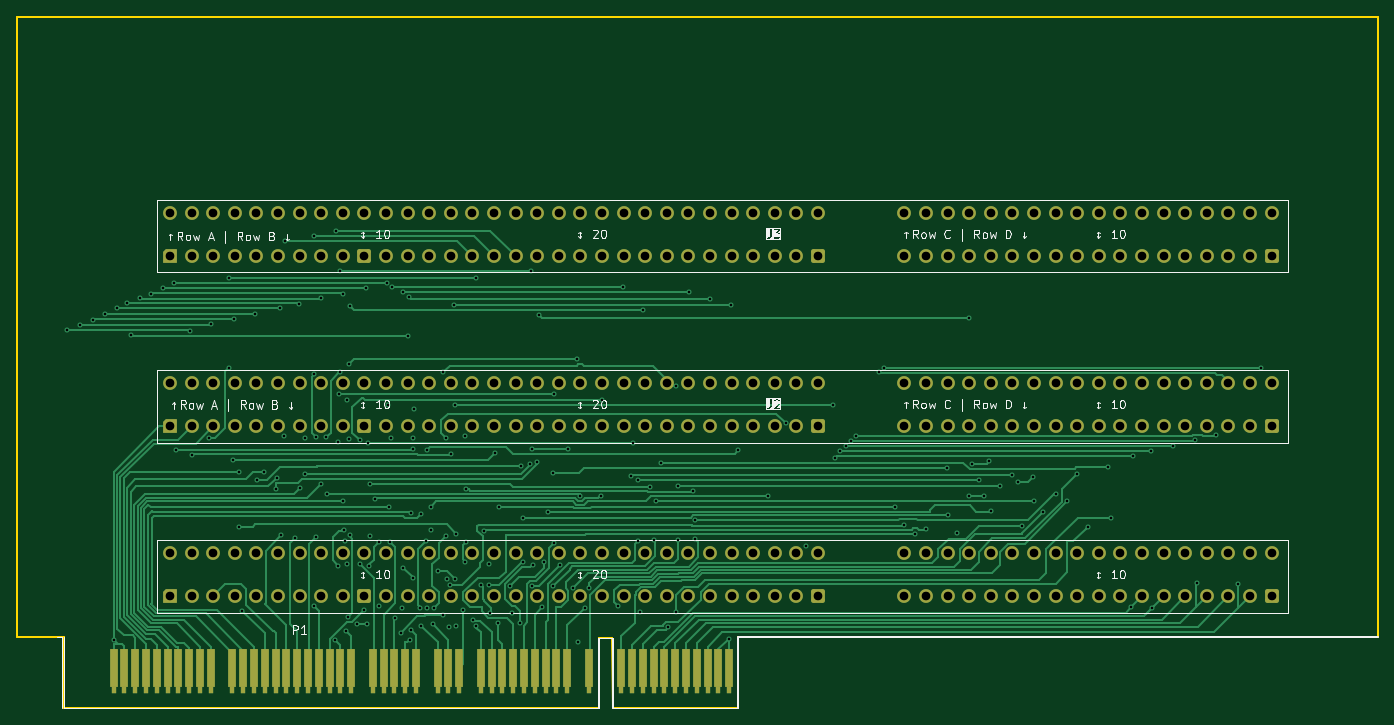
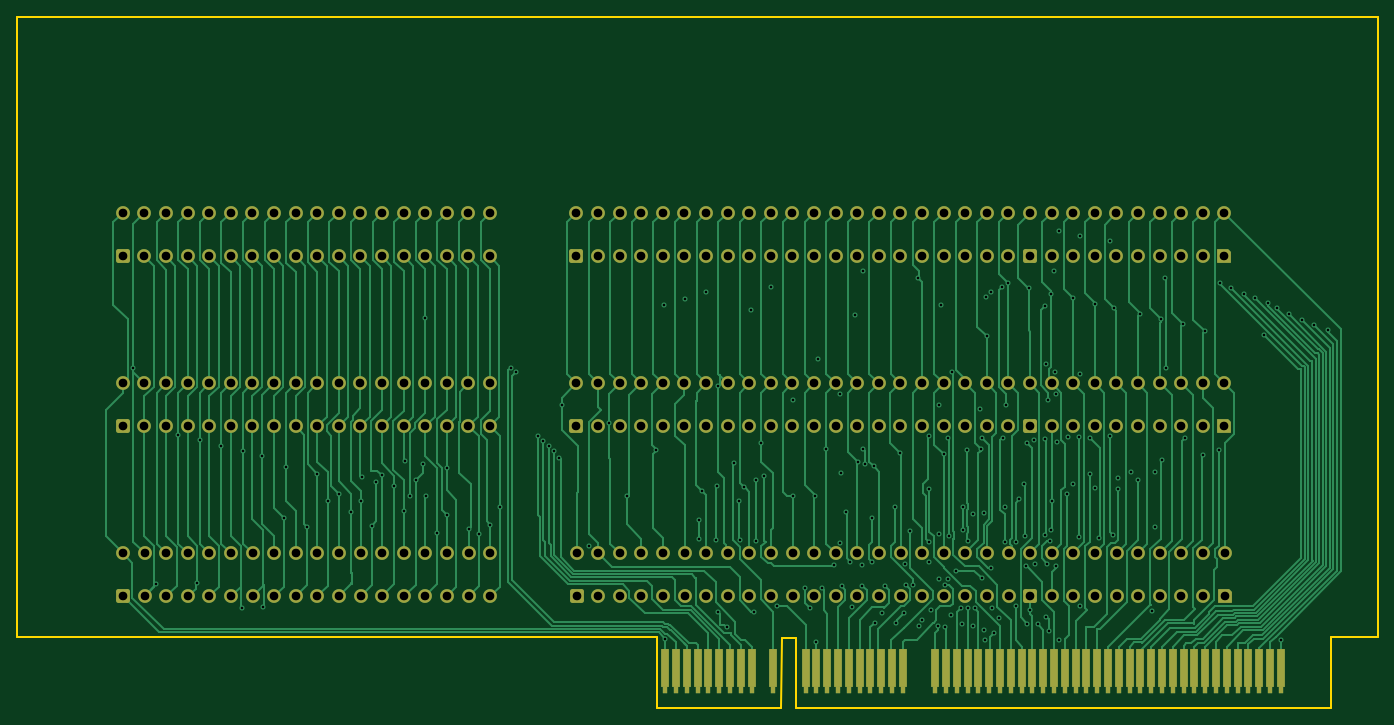
Circuit board: 11 layer files. Board 160.0 x 81.3 mm.
- bottom_copper: PB450-riser-B_Cu.gbl (97222 bytes)
- bottom_mask: PB450-riser-B_Mask.gbs (12718 bytes)
- paste: PB450-riser-B_Paste.gbp (456 bytes)
- bottom_silk: PB450-riser-B_Silkscreen.gbo (457 bytes)
- outline: PB450-riser-Edge_Cuts.gm1 (1098 bytes)
- top_copper: PB450-riser-F_Cu.gtl (72645 bytes)
- top_mask: PB450-riser-F_Mask.gts (12594 bytes)
- paste: PB450-riser-F_Paste.gtp (456 bytes)
- top_silk: PB450-riser-F_Silkscreen.gto (45699 bytes)
- drill: PB450-riser-NPTH.drl (264 bytes)
- drill: PB450-riser-PTH.drl (9071 bytes)

=== bottom_copper: PB450-riser-B_Cu.gbl (97222 bytes, source omitted) ===
=== bottom_mask: PB450-riser-B_Mask.gbs (12718 bytes, source omitted) ===
=== paste: PB450-riser-B_Paste.gbp ===
%TF.GenerationSoftware,KiCad,Pcbnew,10.0.1*%
%TF.CreationDate,2026-09-29T11:59:28-04:00*%
%TF.ProjectId,PB450-riser,50423435-302d-4726-9973-65722e6b6963,rev?*%
%TF.SameCoordinates,Original*%
%TF.FileFunction,Paste,Bot*%
%TF.FilePolarity,Positive*%
%FSLAX46Y46*%
G04 Gerber Fmt 4.6, Leading zero omitted, Abs format (unit mm)*
G04 Created by KiCad (PCBNEW 10.0.1) date 2026-09-29 11:59:28*
%MOMM*%
%LPD*%
G01*
G04 APERTURE LIST*
G04 APERTURE END LIST*
M02*

=== bottom_silk: PB450-riser-B_Silkscreen.gbo ===
%TF.GenerationSoftware,KiCad,Pcbnew,10.0.1*%
%TF.CreationDate,2026-09-29T11:59:28-04:00*%
%TF.ProjectId,PB450-riser,50423435-302d-4726-9973-65722e6b6963,rev?*%
%TF.SameCoordinates,Original*%
%TF.FileFunction,Legend,Bot*%
%TF.FilePolarity,Positive*%
%FSLAX46Y46*%
G04 Gerber Fmt 4.6, Leading zero omitted, Abs format (unit mm)*
G04 Created by KiCad (PCBNEW 10.0.1) date 2026-09-29 11:59:28*
%MOMM*%
%LPD*%
G01*
G04 APERTURE LIST*
G04 APERTURE END LIST*
M02*

=== outline: PB450-riser-Edge_Cuts.gm1 ===
%TF.GenerationSoftware,KiCad,Pcbnew,10.0.1*%
%TF.CreationDate,2026-09-29T11:59:29-04:00*%
%TF.ProjectId,PB450-riser,50423435-302d-4726-9973-65722e6b6963,rev?*%
%TF.SameCoordinates,Original*%
%TF.FileFunction,Profile,NP*%
%FSLAX46Y46*%
G04 Gerber Fmt 4.6, Leading zero omitted, Abs format (unit mm)*
G04 Created by KiCad (PCBNEW 10.0.1) date 2026-09-29 11:59:29*
%MOMM*%
%LPD*%
G01*
G04 APERTURE LIST*
%TA.AperFunction,Profile*%
%ADD10C,0.200000*%
%TD*%
G04 APERTURE END LIST*
D10*
X90000000Y-83500000D02*
X250000000Y-83500000D01*
X90000000Y-156500000D02*
X90000000Y-83500000D01*
X90000000Y-156500000D02*
X95500000Y-156500000D01*
X95500000Y-164750000D02*
X95500000Y-156500000D01*
X158400000Y-156600000D02*
X160000000Y-156600000D01*
X158400000Y-164800000D02*
X95500000Y-164750000D01*
X158400000Y-164800000D02*
X158400000Y-156600000D01*
X160100000Y-164800000D02*
X160000000Y-156600000D01*
X160100000Y-164800000D02*
X174750000Y-164750000D01*
X174750000Y-156510000D02*
X174750000Y-164750000D01*
X174750000Y-156510000D02*
X250000000Y-156510000D01*
X250000000Y-83500000D02*
X250000000Y-156500000D01*
M02*

=== top_copper: PB450-riser-F_Cu.gtl (72645 bytes, source omitted) ===
=== top_mask: PB450-riser-F_Mask.gts (12594 bytes, source omitted) ===
=== paste: PB450-riser-F_Paste.gtp ===
%TF.GenerationSoftware,KiCad,Pcbnew,10.0.1*%
%TF.CreationDate,2026-09-29T11:59:28-04:00*%
%TF.ProjectId,PB450-riser,50423435-302d-4726-9973-65722e6b6963,rev?*%
%TF.SameCoordinates,Original*%
%TF.FileFunction,Paste,Top*%
%TF.FilePolarity,Positive*%
%FSLAX46Y46*%
G04 Gerber Fmt 4.6, Leading zero omitted, Abs format (unit mm)*
G04 Created by KiCad (PCBNEW 10.0.1) date 2026-09-29 11:59:28*
%MOMM*%
%LPD*%
G01*
G04 APERTURE LIST*
G04 APERTURE END LIST*
M02*

=== top_silk: PB450-riser-F_Silkscreen.gto (45699 bytes, source omitted) ===
=== drill: PB450-riser-NPTH.drl ===
M48
; DRILL file KiCad 10.0.1 date 2026-09-29T11:59:42
; FORMAT={-:-/ absolute / metric / decimal}
; #@! TF.CreationDate,2026-09-29T11:59:42-04:00
; #@! TF.GenerationSoftware,Kicad,Pcbnew,10.0.1
; #@! TF.FileFunction,NonPlated,1,4,NPTH
FMAT,2
METRIC
%
G90
G05
M30

=== drill: PB450-riser-PTH.drl (9071 bytes, source omitted) ===
